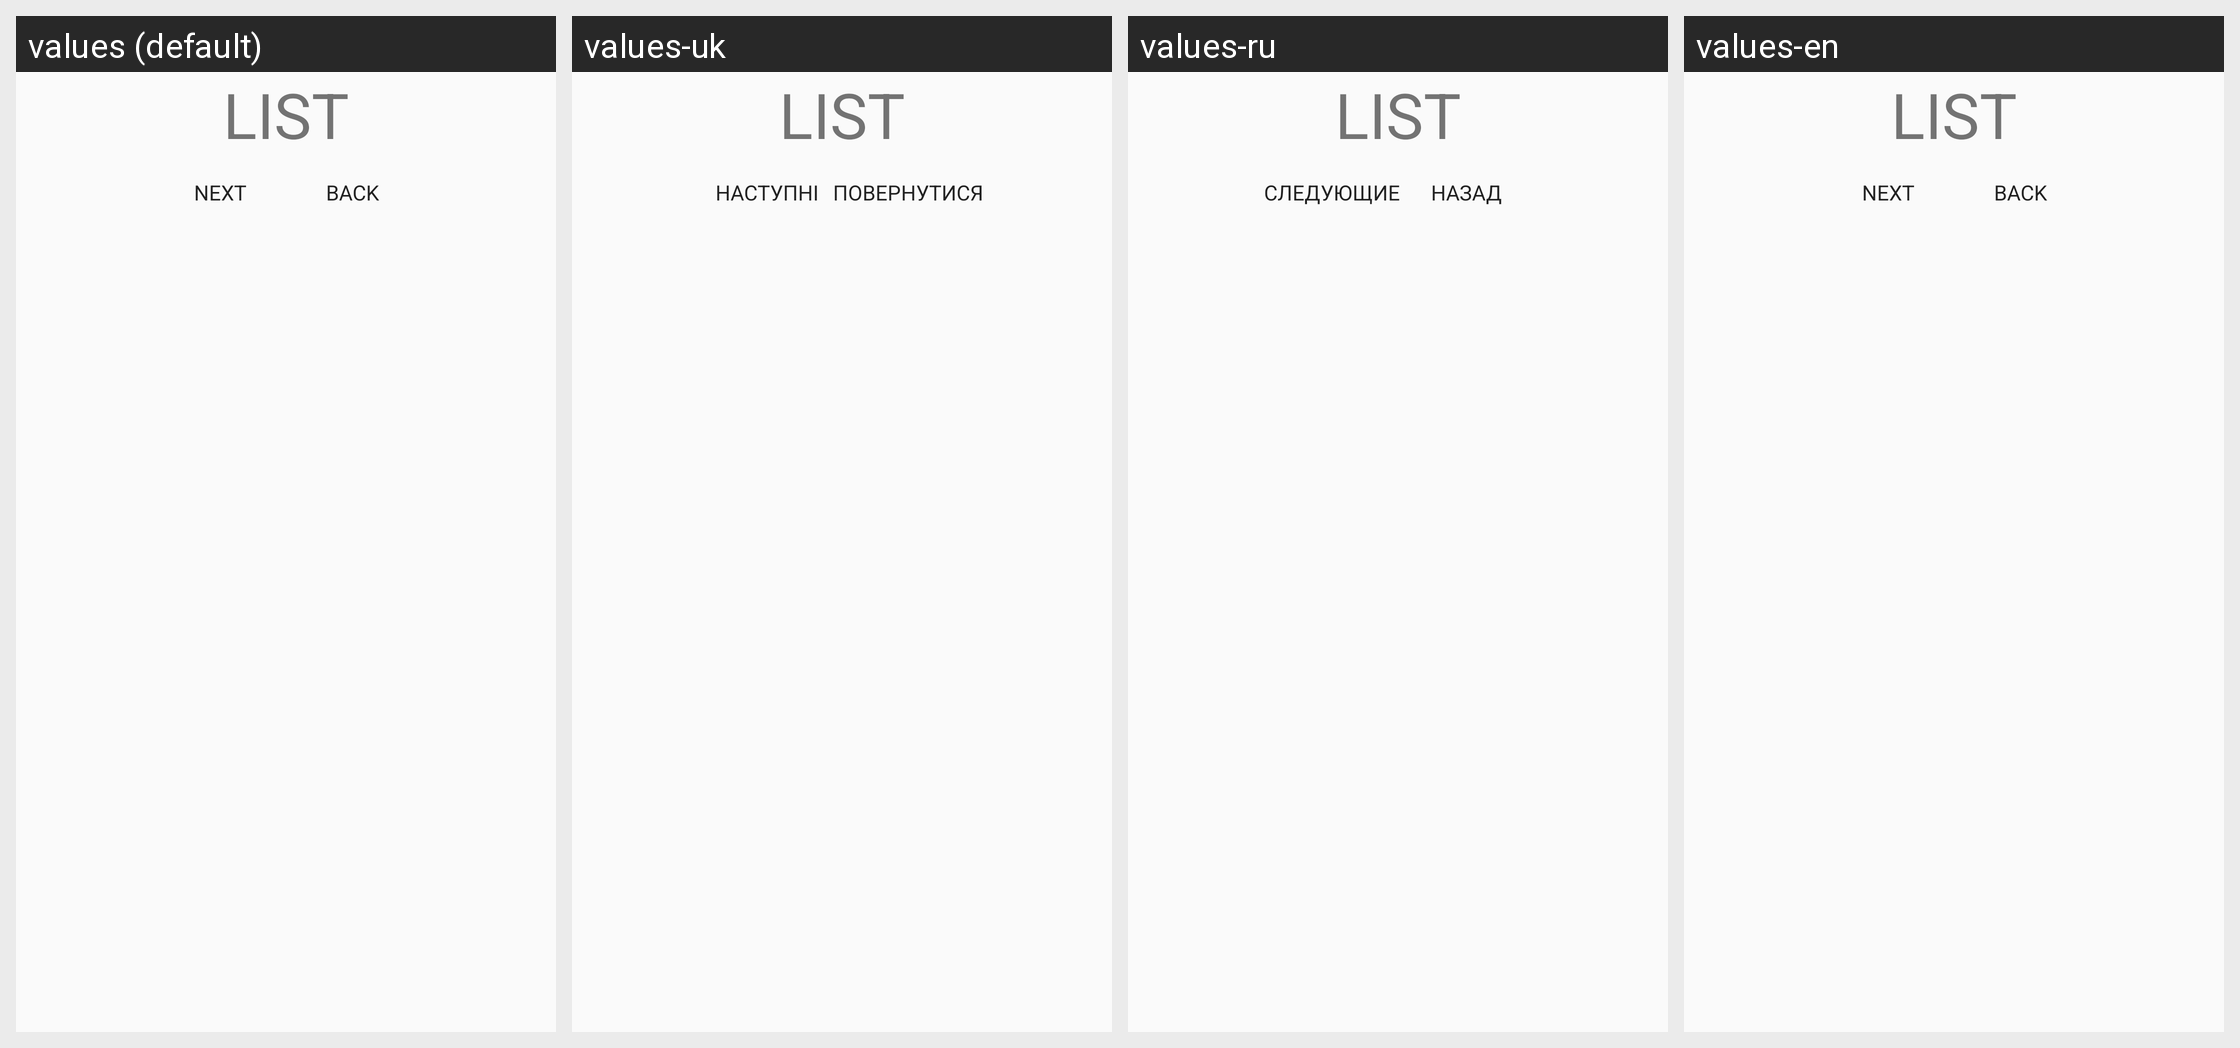

The Android screen above is rendered under several locales of the same app. Produce the string resources it draws, with the default and per-locale values.
Android screen res/layout/fragment_list.xml rendered under 4 locales, left to right: values (default), values-uk, values-ru, values-en. Device: Nexus 5 (rendered at 1080×1920; each locale shown at half size, 540×960, under a caption strip naming it); theme AppTheme.
Strings drawn on this screen, with the default value and each locale's value (text and hints the layout hard-codes, and strings that could not be matched under every locale, appear in the picture but are not listed):

button_next
  values: NEXT
  values-uk: НАСТУПНІ
  values-ru: СЛЕДУЮЩИЕ
  values-en: NEXT

button_back
  values: BACK
  values-uk: ПОВЕРНУТИСЯ
  values-ru: НАЗАД
  values-en: BACK
